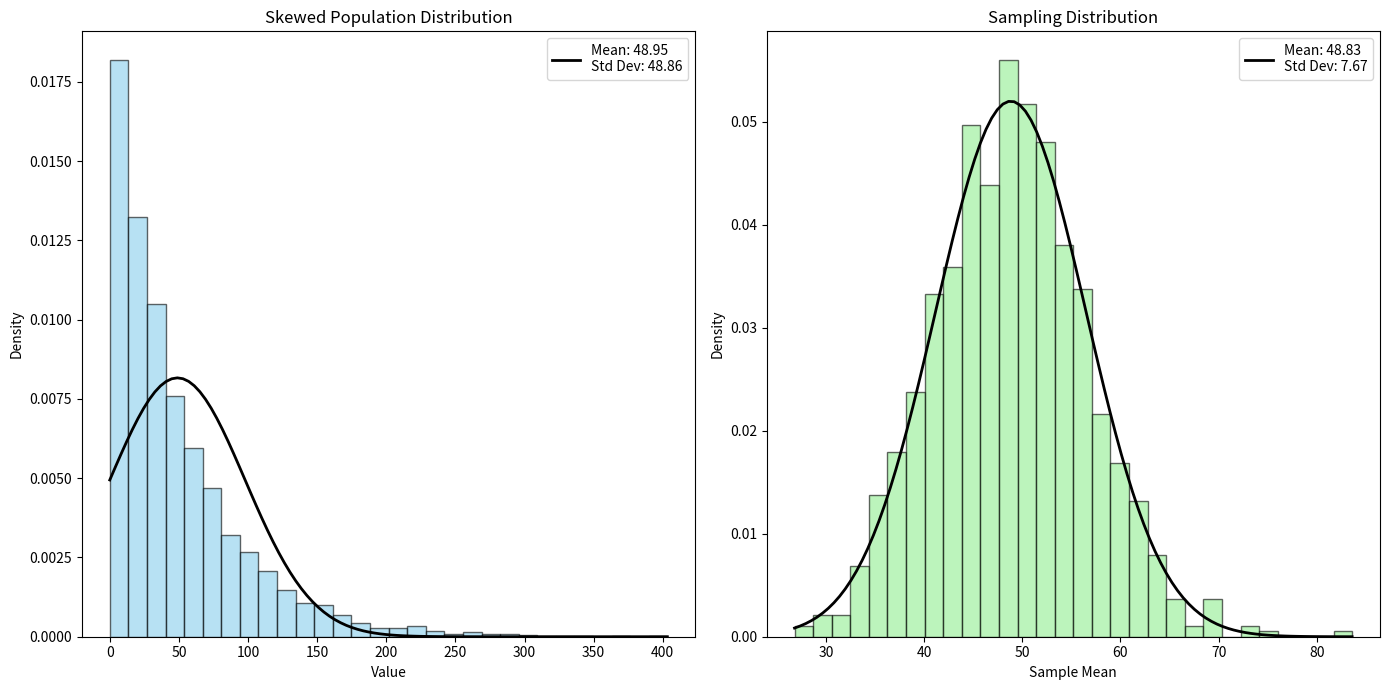

Reproduce this figure in Python.
''' When data is continuous, sample_size >= 30 and population_std is known then
    mean_of_sampling_distribution = population_mean,
    standard_error(std of sampling distribution) = population_std / sqrt(sample_size),
    sampling distribution follows normal distribution

    When data is categorical, sample_size * population_proportion >= 10 and sample_size * (1 - population_proportion) >= 10 then
    mean_of_sampling_distribution_of_p̂ = population_proportion,
    standard_error (std of sampling distribution of p̂) = sqrt(population_proportion * (1 - population_proportion) / sample_size)
    sampling distribution of sample proportion follows normal distribution
'''
import numpy as np
import matplotlib.pyplot as plt
from scipy.stats import norm

# Parameters
population_mean = 50
sample_size = 40
num_samples = 1000

# Generate population data (exponential distribution for skewed data)
population_data = np.random.exponential(scale=population_mean, size=10000)

print("-----Start statistics for population from data-----")
population_mean_actual = np.mean(population_data)
population_std_actual = np.std(population_data)

print(f'Population Mean: {population_mean_actual:.2f}')
print(f'Population Std Dev: {population_std_actual:.2f}')
print("-----End statistics for population from data-----\n\n")

print("-----Start statistics for sample mean-----")
# Collect sample means
sample_means = []
for _ in range(num_samples):
    sample = np.random.choice(population_data, sample_size)
    sample_means.append(np.mean(sample))

# Calculate statistics for sample means
mean_of_sample_means = np.mean(sample_means)
std_of_sample_means = np.std(sample_means)

print(f'Mean of Sample Means: {mean_of_sample_means:.2f}')
print(f'Std Dev of Sample Means: {std_of_sample_means:.2f}')
print("-----End statistics for sample mean-----\n\n")

print("-----Start statistics by CLT-----")
# Calculate statistics
clt_mean = population_mean_actual
clt_std = population_std_actual / np.sqrt(sample_size)

print(f'Mean by CLT: {clt_mean:.2f}')
print(f'Std Dev by CLT: {clt_std:.2f}')
print("-----End statistics by CLT-----\n\n")

print("-----Start Visualizing-----")
# Plot the population distribution
plt.figure(figsize=(14, 7))

plt.subplot(1, 2, 1)
plt.hist(population_data, bins=30, density=True, alpha=0.6, color='skyblue', edgecolor='black')
x_pop = np.linspace(min(population_data), max(population_data), 100)
pdf_pop = norm.pdf(x_pop, population_mean_actual, population_std_actual)
plt.plot(x_pop, pdf_pop, 'k', linewidth=2, label='PDF')
plt.title('Skewed Population Distribution')
plt.xlabel('Value')
plt.ylabel('Density')
plt.legend([f'Mean: {population_mean_actual:.2f}\nStd Dev: {population_std_actual:.2f}'])

# Plot the sampling distribution of the sample mean
plt.subplot(1, 2, 2)
plt.hist(sample_means, bins=30, density=True, alpha=0.6, color='lightgreen', edgecolor='black')
plt.title('Sampling Distribution')
plt.xlabel('Sample Mean')
plt.ylabel('Density')

# Overlay the normal distribution
x_sample = np.linspace(min(sample_means), max(sample_means), 100)
pdf_sample = norm.pdf(x_sample, mean_of_sample_means, std_of_sample_means)
plt.plot(x_sample, pdf_sample, 'k', linewidth=2, label='Normal PDF')
plt.legend([f'Mean: {mean_of_sample_means:.2f}\nStd Dev: {std_of_sample_means:.2f}'])

plt.tight_layout()
plt.show()
print("-----End Visualizing-----")
